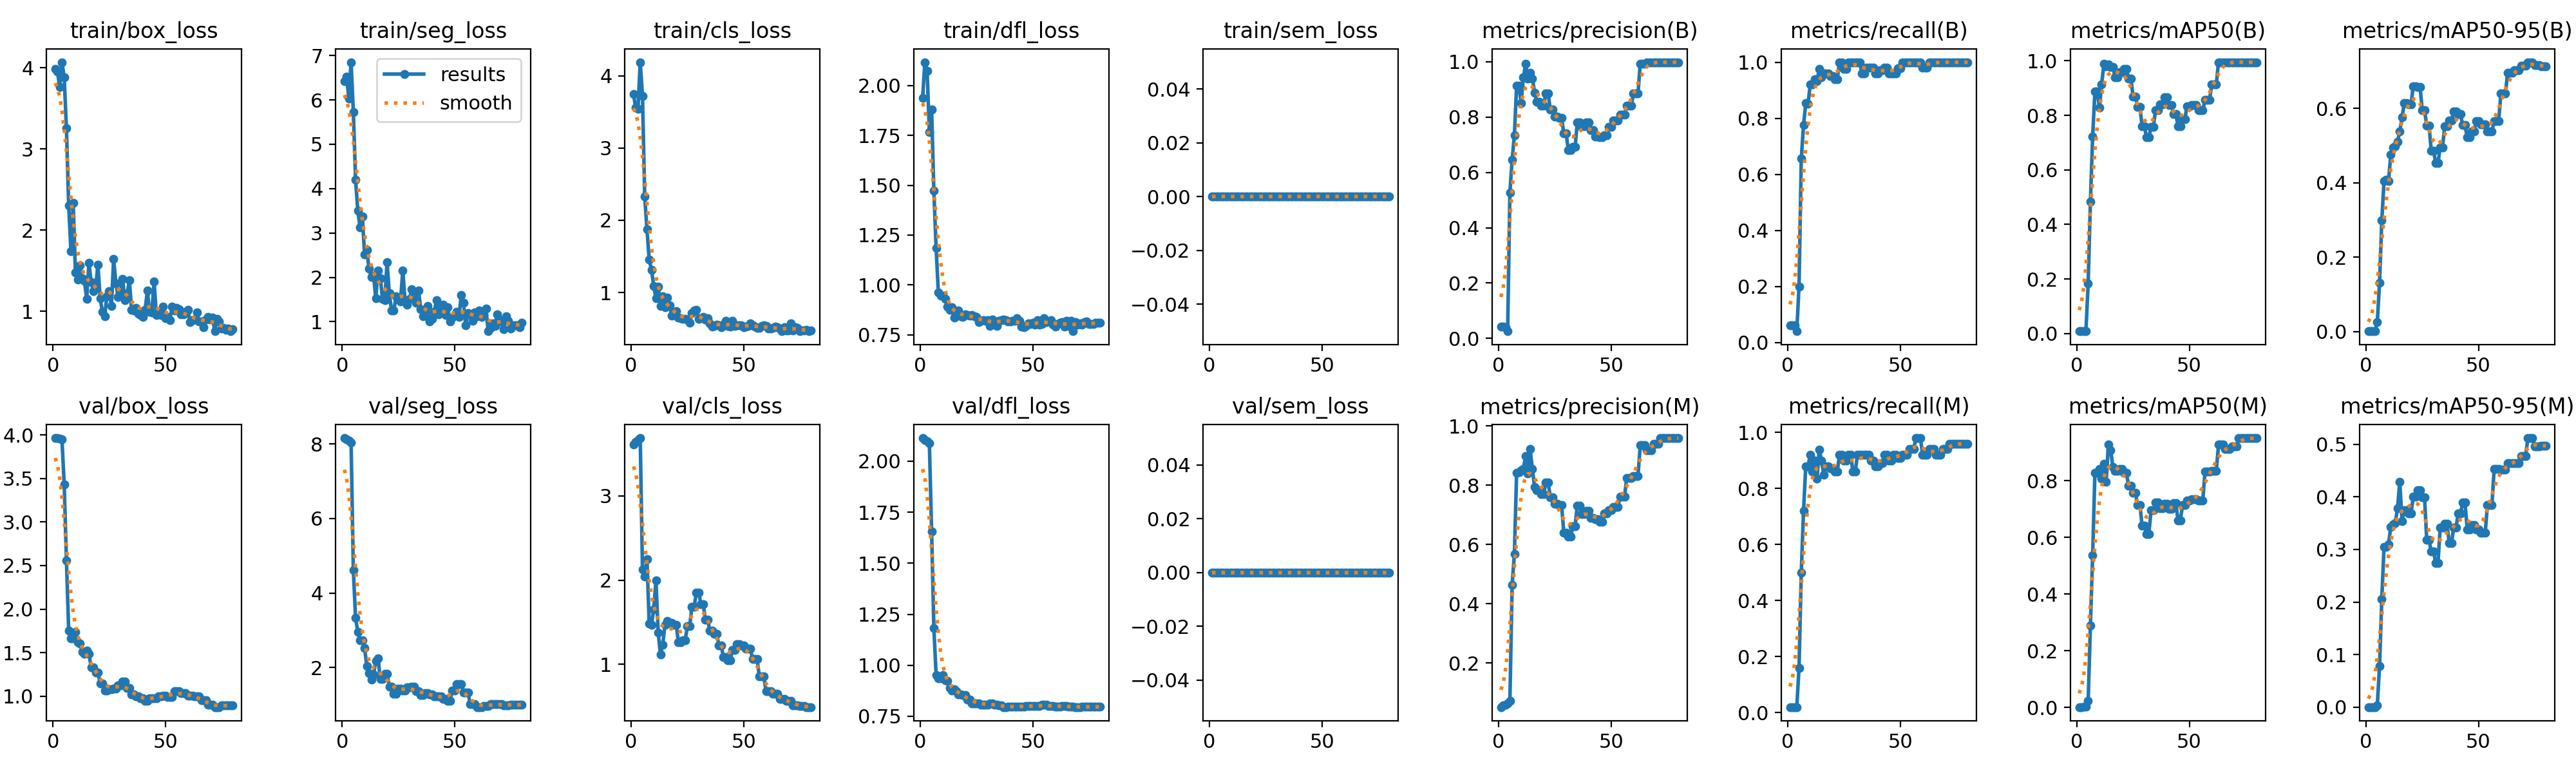

Source data for this figure (header and first rows):
epoch, time, train/box_loss, train/seg_loss, train/cls_loss, train/dfl_loss, train/sem_loss, metrics/precision(B), metrics/recall(B), metrics/mAP50(B), metrics/mAP50-95(B), metrics/precision(M), metrics/recall(M), metrics/mAP50(M), metrics/mAP50-95(M), val/box_loss, val/seg_loss, val/cls_loss, val/dfl_loss, val/sem_loss, lr/pg0, lr/pg1, lr/pg2
1, 1.92, 3.982, 6.429, 3.743, 1.937, 0, 0.04232, 0.06, 0.00893, 0.0009, 0.05119, 0.02, 0.00188, 0.00023, 3.964, 8.162, 3.611, 2.113, 0, 0, 0, 0
2, 2.355, 3.951, 6.519, 3.558, 2.117, 0, 0.04203, 0.06, 0.00858, 0.00087, 0.05802, 0.02, 0.00184, 0.00023, 3.963, 8.125, 3.643, 2.105, 0, 1.97525e-05, 1.97525e-05, 1.97525e-05
3, 2.698, 3.761, 6.026, 3.537, 2.073, 0, 0.03979, 0.06, 0.00859, 0.00087, 0.05947, 0.02, 0.00278, 0.00034, 3.957, 8.087, 3.665, 2.096, 0, 3.901e-05, 3.901e-05, 3.901e-05
4, 3.015, 4.068, 6.85, 4.187, 1.766, 0, 0.02572, 0.04, 0.00839, 0.00085, 0.06389, 0.02, 0.00304, 0.00035, 3.949, 8.05, 3.685, 2.088, 0, 5.77725e-05, 5.77725e-05, 5.77725e-05
5, 3.283, 3.881, 5.727, 3.722, 1.881, 0, 0.5264, 0.2, 0.1837, 0.02604, 0.07213, 0.16, 0.02302, 0.00381, 3.435, 4.613, 2.127, 1.656, 0, 7.604e-05, 7.604e-05, 7.604e-05
6, 3.708, 3.251, 4.2, 2.326, 1.472, 0, 0.6454, 0.6553, 0.4844, 0.1317, 0.4638, 0.5, 0.2903, 0.07839, 2.557, 3.328, 2.045, 1.183, 0, 9.38125e-05, 9.38125e-05, 9.38125e-05
7, 4.133, 2.302, 3.498, 1.874, 1.187, 0, 0.7347, 0.7753, 0.7231, 0.2983, 0.5668, 0.72, 0.5377, 0.2055, 1.752, 2.953, 2.248, 0.9527, 0, 0.0001111, 0.0001111, 0.0001111
8, 4.53, 1.744, 3.121, 1.452, 0.9614, 0, 0.9143, 0.8531, 0.8868, 0.4047, 0.8425, 0.88, 0.8271, 0.3052, 1.662, 2.727, 1.483, 0.9361, 0, 0.0001279, 0.0001279, 0.0001279
9, 4.939, 2.334, 3.378, 1.314, 0.9456, 0, 0.9141, 0.8515, 0.8878, 0.4076, 0.8427, 0.88, 0.8276, 0.3041, 1.667, 2.726, 1.467, 0.937, 0, 0.0001442, 0.0001442, 0.0001442
10, 5.35, 1.482, 2.518, 1.093, 0.9468, 0, 0.8501, 0.92, 0.8286, 0.4053, 0.8501, 0.92, 0.8402, 0.3101, 1.74, 2.523, 1.65, 0.9514, 0, 0.00016, 0.00016, 0.00016
11, 5.75, 1.392, 2.611, 0.9182, 0.9285, 0, 0.9433, 0.92, 0.9138, 0.4752, 0.8554, 0.86, 0.8061, 0.3429, 1.619, 2.04, 1.999, 0.9264, 0, 0.0001753, 0.0001753, 0.0001753
12, 6.224, 1.567, 2.192, 1.079, 0.8912, 0, 0.993, 0.94, 0.989, 0.4944, 0.898, 0.9, 0.8583, 0.3482, 1.602, 1.845, 1.377, 0.9219, 0, 0.0001901, 0.0001901, 0.0001901
13, 6.64, 1.403, 2.004, 0.8159, 0.8741, 0, 0.9396, 0.9332, 0.9804, 0.4986, 0.8391, 0.8343, 0.7957, 0.3504, 1.507, 1.674, 1.115, 0.8874, 0, 0.0002044, 0.0002044, 0.0002044
14, 7.052, 1.379, 2.043, 0.9444, 0.8881, 0, 0.9606, 0.9754, 0.9865, 0.5107, 0.9215, 0.9386, 0.9268, 0.3785, 1.487, 1.817, 1.236, 0.8753, 0, 0.0002182, 0.0002182, 0.0002182
15, 7.462, 1.155, 1.528, 0.7912, 0.8348, 0, 0.9404, 0.9461, 0.9767, 0.5379, 0.8548, 0.9, 0.9075, 0.4284, 1.524, 2.169, 1.468, 0.8838, 0, 0.0002315, 0.0002315, 0.0002315
16, 7.861, 1.596, 2.156, 0.9263, 0.8486, 0, 0.8889, 0.96, 0.9775, 0.576, 0.7942, 0.849, 0.8482, 0.3537, 1.486, 2.249, 1.514, 0.8731, 0, 0.0002443, 0.0002443, 0.0002443
17, 8.221, 1.357, 1.983, 0.8222, 0.8712, 0, 0.8549, 0.96, 0.9392, 0.6133, 0.7834, 0.88, 0.8344, 0.3744, 1.33, 1.684, 1.493, 0.8578, 0, 0.0002566, 0.0002566, 0.0002566
18, 8.631, 1.249, 1.513, 0.6801, 0.844, 0, 0.8549, 0.96, 0.9392, 0.6133, 0.7834, 0.88, 0.8344, 0.3744, 1.33, 1.684, 1.493, 0.8578, 0, 0.0002685, 0.0002685, 0.0002685
19, 9.036, 1.303, 1.482, 0.7184, 0.8398, 0, 0.8408, 0.9509, 0.9578, 0.6105, 0.7703, 0.8719, 0.841, 0.3681, 1.273, 1.822, 1.471, 0.8546, 0, 0.0002798, 0.0002798, 0.0002798
20, 9.381, 1.572, 2.348, 0.7379, 0.8522, 0, 0.8408, 0.9509, 0.9578, 0.6105, 0.7703, 0.8719, 0.841, 0.3681, 1.273, 1.822, 1.471, 0.8546, 0, 0.0002907, 0.0002907, 0.0002907
21, 9.753, 1.165, 1.638, 0.65, 0.8505, 0, 0.8846, 0.94, 0.9705, 0.6593, 0.8086, 0.86, 0.8268, 0.3997, 1.147, 1.483, 1.266, 0.8319, 0, 0.000301, 0.000301, 0.000301
22, 10.31, 0.9922, 1.246, 0.6427, 0.8472, 0, 0.8846, 0.94, 0.9705, 0.6593, 0.8086, 0.86, 0.8268, 0.3997, 1.147, 1.483, 1.266, 0.8319, 0, 0.0003109, 0.0003109, 0.0003109
23, 10.84, 0.9424, 1.247, 0.6341, 0.8487, 0, 0.8265, 1, 0.9354, 0.6577, 0.7596, 0.92, 0.7833, 0.413, 1.067, 1.296, 1.288, 0.8144, 0, 0.0003202, 0.0003202, 0.0003202
24, 11.25, 1.187, 1.567, 0.6359, 0.8434, 0, 0.8265, 1, 0.9354, 0.6577, 0.7596, 0.92, 0.7833, 0.413, 1.067, 1.296, 1.288, 0.8144, 0, 0.0003291, 0.0003291, 0.0003291
25, 11.67, 1.252, 1.502, 0.6223, 0.838, 0, 0.8026, 0.9759, 0.8688, 0.5951, 0.7373, 0.9, 0.7575, 0.3995, 1.083, 1.428, 1.452, 0.8141, 0, 0.0003374, 0.0003374, 0.0003374
26, 12.04, 1.07, 1.458, 0.5836, 0.8151, 0, 0.8026, 0.9759, 0.8688, 0.5951, 0.7373, 0.9, 0.7575, 0.3995, 1.083, 1.428, 1.452, 0.8141, 0, 0.0003453, 0.0003453, 0.0003453
27, 12.42, 1.641, 2.158, 0.7138, 0.8191, 0, 0.7966, 1, 0.8308, 0.5542, 0.732, 0.92, 0.7148, 0.3181, 1.088, 1.374, 1.687, 0.8074, 0, 0.0003527, 0.0003527, 0.0003527
28, 12.77, 1.348, 1.471, 0.7486, 0.8242, 0, 0.7966, 1, 0.8308, 0.5542, 0.732, 0.92, 0.7148, 0.3181, 1.088, 1.374, 1.687, 0.8074, 0, 0.0003596, 0.0003596, 0.0003596
29, 13.13, 1.178, 1.379, 0.7584, 0.8208, 0, 0.7424, 1, 0.7607, 0.4864, 0.6395, 0.86, 0.6422, 0.2963, 1.122, 1.464, 1.855, 0.808, 0, 0.000366, 0.000366, 0.000366
30, 13.49, 1.236, 1.52, 0.635, 0.8242, 0, 0.7424, 1, 0.7607, 0.4864, 0.6395, 0.86, 0.6422, 0.2963, 1.122, 1.464, 1.855, 0.808, 0, 0.0003719, 0.0003719, 0.0003719
31, 13.87, 1.399, 1.727, 0.6465, 0.7949, 0, 0.6802, 1, 0.7195, 0.4536, 0.6252, 0.92, 0.6128, 0.2742, 1.171, 1.489, 1.716, 0.8119, 0, 0.0003772, 0.0003772, 0.0003772
32, 14.27, 1.136, 1.586, 0.6574, 0.8282, 0, 0.6802, 1, 0.7195, 0.4536, 0.6252, 0.92, 0.6128, 0.2742, 1.171, 1.489, 1.716, 0.8119, 0, 0.0003822, 0.0003822, 0.0003822
33, 14.64, 1.22, 1.42, 0.6275, 0.8134, 0, 0.692, 0.96, 0.7584, 0.4949, 0.661, 0.92, 0.6962, 0.3417, 1.097, 1.365, 1.529, 0.8051, 0, 0.0003866, 0.0003866, 0.0003866
34, 14.98, 1.38, 1.696, 0.6442, 0.7942, 0, 0.692, 0.96, 0.7584, 0.4949, 0.661, 0.92, 0.6962, 0.3417, 1.097, 1.365, 1.529, 0.8051, 0, 0.0003905, 0.0003905, 0.0003905
35, 15.34, 1.015, 1.288, 0.5762, 0.8211, 0, 0.7802, 0.98, 0.8197, 0.5515, 0.7315, 0.92, 0.722, 0.3485, 1.018, 1.261, 1.398, 0.8025, 0, 0.0003939, 0.0003939, 0.0003939
36, 15.7, 1.012, 1.116, 0.5275, 0.8241, 0, 0.7802, 0.98, 0.8197, 0.5515, 0.7315, 0.92, 0.722, 0.3485, 1.018, 1.261, 1.398, 0.8025, 0, 0.0003968, 0.0003968, 0.0003968
37, 16.06, 1.04, 1.225, 0.537, 0.8262, 0, 0.7664, 0.98, 0.8403, 0.567, 0.7028, 0.9, 0.7024, 0.3124, 0.9956, 1.311, 1.364, 0.7951, 0, 0.0003992, 0.0003992, 0.0003992
38, 16.41, 0.9726, 1.347, 0.5568, 0.8219, 0, 0.7664, 0.98, 0.8403, 0.567, 0.7028, 0.9, 0.7024, 0.3124, 0.9956, 1.311, 1.364, 0.7951, 0, 0.0004012, 0.0004012, 0.0004012
39, 16.78, 0.9591, 1.012, 0.5422, 0.816, 0, 0.7801, 0.96, 0.8655, 0.5916, 0.714, 0.88, 0.7192, 0.3413, 0.9746, 1.281, 1.229, 0.7976, 0, 0.0004026, 0.0004026, 0.0004026
40, 17.13, 0.9312, 1.064, 0.5233, 0.8176, 0, 0.7801, 0.96, 0.8655, 0.5916, 0.714, 0.88, 0.7192, 0.3413, 0.9746, 1.281, 1.229, 0.7976, 0, 0.0004036, 0.0004036, 0.0004036
41, 17.5, 1.016, 1.221, 0.5576, 0.8208, 0, 0.752, 0.9705, 0.8379, 0.5842, 0.6897, 0.8893, 0.7009, 0.368, 0.9501, 1.224, 1.09, 0.7962, 0, 0.000404, 0.000404, 0.000404
42, 17.91, 1.253, 1.49, 0.6085, 0.8205, 0, 0.752, 0.9705, 0.8379, 0.5842, 0.6897, 0.8893, 0.7009, 0.368, 0.9501, 1.224, 1.09, 0.7962, 0, 0.000404, 0.000404, 0.000404
43, 18.32, 0.9923, 1.17, 0.5389, 0.8327, 0, 0.7295, 0.98, 0.8054, 0.5548, 0.6839, 0.92, 0.7208, 0.3893, 0.9753, 1.219, 1.049, 0.7978, 0, 0.0004034, 0.0004034, 0.0004034
44, 18.72, 0.9831, 1.233, 0.5285, 0.8214, 0, 0.7295, 0.98, 0.8054, 0.5548, 0.6839, 0.92, 0.7208, 0.3893, 0.9753, 1.219, 1.049, 0.7978, 0, 0.0004024, 0.0004024, 0.0004024
45, 19.14, 1.368, 1.385, 0.6059, 0.7926, 0, 0.7273, 0.96, 0.7608, 0.5226, 0.6758, 0.9, 0.6588, 0.3383, 0.9765, 1.148, 1.173, 0.7986, 0, 0.0004008, 0.0004008, 0.0004008
46, 19.49, 0.9582, 1.145, 0.5328, 0.7866, 0, 0.7273, 0.96, 0.7608, 0.5226, 0.6758, 0.9, 0.6588, 0.3383, 0.9765, 1.148, 1.173, 0.7986, 0, 0.0003988, 0.0003988, 0.0003988
47, 19.85, 0.9909, 1.32, 0.5424, 0.7943, 0, 0.7353, 0.96, 0.7864, 0.5386, 0.7047, 0.92, 0.7146, 0.3468, 1, 1.098, 1.241, 0.8001, 0, 0.0003963, 0.0003963, 0.0003963
48, 20.22, 0.9555, 1.009, 0.5451, 0.8063, 0, 0.7353, 0.96, 0.7864, 0.5386, 0.7047, 0.92, 0.7146, 0.3468, 1, 1.098, 1.241, 0.8001, 0, 0.0003933, 0.0003933, 0.0003933
49, 20.61, 1.062, 1.089, 0.5452, 0.8047, 0, 0.7653, 0.9785, 0.8339, 0.5652, 0.7162, 0.9085, 0.7306, 0.3376, 1.003, 1.372, 1.222, 0.7997, 0, 0.0003898, 0.0003898, 0.0003898
50, 20.95, 0.9128, 1.141, 0.5174, 0.81, 0, 0.7653, 0.9785, 0.8339, 0.5652, 0.7162, 0.9085, 0.7306, 0.3376, 1.003, 1.372, 1.222, 0.7997, 0, 0.0003858, 0.0003858, 0.0003858
51, 21.33, 0.9322, 1.221, 0.5311, 0.7993, 0, 0.7889, 1, 0.8391, 0.5562, 0.7255, 0.92, 0.7346, 0.3313, 0.9944, 1.546, 1.189, 0.7998, 0, 0.0003813, 0.0003813, 0.0003813
52, 21.73, 0.8882, 1.101, 0.5386, 0.8234, 0, 0.7889, 1, 0.8391, 0.5562, 0.7255, 0.92, 0.7346, 0.3313, 0.9944, 1.546, 1.189, 0.7998, 0, 0.0003763, 0.0003763, 0.0003763
53, 22.09, 1.056, 1.6, 0.5741, 0.8006, 0, 0.7889, 1, 0.8391, 0.5562, 0.7255, 0.92, 0.7346, 0.3313, 0.9944, 1.546, 1.189, 0.7998, 0, 0.0003708, 0.0003708, 0.0003708
54, 22.45, 1.012, 1.423, 0.5473, 0.8037, 0, 0.8099, 1, 0.8188, 0.5378, 0.7613, 0.94, 0.7302, 0.3839, 1.055, 1.327, 1.061, 0.8051, 0, 0.0003648, 0.0003648, 0.0003648
55, 22.81, 1.04, 0.9209, 0.5256, 0.833, 0, 0.8099, 1, 0.8188, 0.5378, 0.7613, 0.94, 0.7302, 0.3839, 1.055, 1.327, 1.061, 0.8051, 0, 0.0003583, 0.0003583, 0.0003583
56, 23.15, 1.028, 1.196, 0.5079, 0.8131, 0, 0.8099, 1, 0.8188, 0.5378, 0.7613, 0.94, 0.7302, 0.3839, 1.055, 1.327, 1.061, 0.8051, 0, 0.0003513, 0.0003513, 0.0003513
57, 23.51, 0.9601, 1.162, 0.5132, 0.818, 0, 0.8411, 1, 0.8574, 0.5662, 0.8243, 0.98, 0.8329, 0.4532, 1.035, 1.022, 0.8553, 0.8014, 0, 0.0003438, 0.0003438, 0.0003438
58, 23.86, 0.9633, 1.017, 0.536, 0.8225, 0, 0.8411, 1, 0.8574, 0.5662, 0.8243, 0.98, 0.8329, 0.4532, 1.035, 1.022, 0.8553, 0.8014, 0, 0.0003359, 0.0003359, 0.0003359
59, 24.22, 0.9978, 1.21, 0.5424, 0.7997, 0, 0.8411, 1, 0.8574, 0.5662, 0.8243, 0.98, 0.8329, 0.4532, 1.035, 1.022, 0.8553, 0.8014, 0, 0.0003274, 0.0003274, 0.0003274
60, 24.57, 1.017, 1.117, 0.5401, 0.7913, 0, 0.8851, 0.98, 0.9127, 0.6403, 0.8308, 0.92, 0.8334, 0.451, 1.003, 0.9349, 0.6797, 0.7979, 0, 0.0003185, 0.0003185, 0.0003185
... 20 more rows
